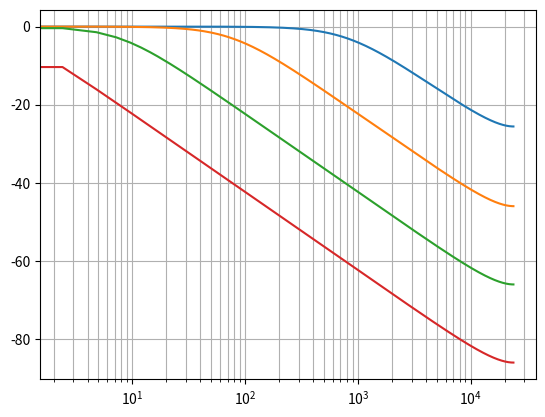

Python code for this plot:
# ---
# jupyter:
#   jupytext:
#     formats: ipynb,py:percent
#     text_representation:
#       extension: .py
#       format_name: percent
#       format_version: '1.3'
#       jupytext_version: 1.14.4
#   kernelspec:
#     display_name: shrapnel-wah-dsp
#     language: python
#     name: shrapnel-wah-dsp
# ---

# %%
from scipy import signal
import math
import numpy as np
import matplotlib.pyplot as plt

# %%
fs = 48e3


# %%
def design_filter(p):
    #return ([0, 0, 1 - p], [0, -p, 1])
    return ([1 - p, 0, 0], [1, -p, 0])


# %%
for x in [0.9, 0.99, 0.999, 0.9999]:
    b, a = design_filter(x)
    w, h = signal.freqz(b, a, worN=10000)
    plt.semilogx(w / (2*math.pi) * fs, 20 * np.log10(np.abs(h)))
    
plt.grid(which='both')
plt.show()

# %%
